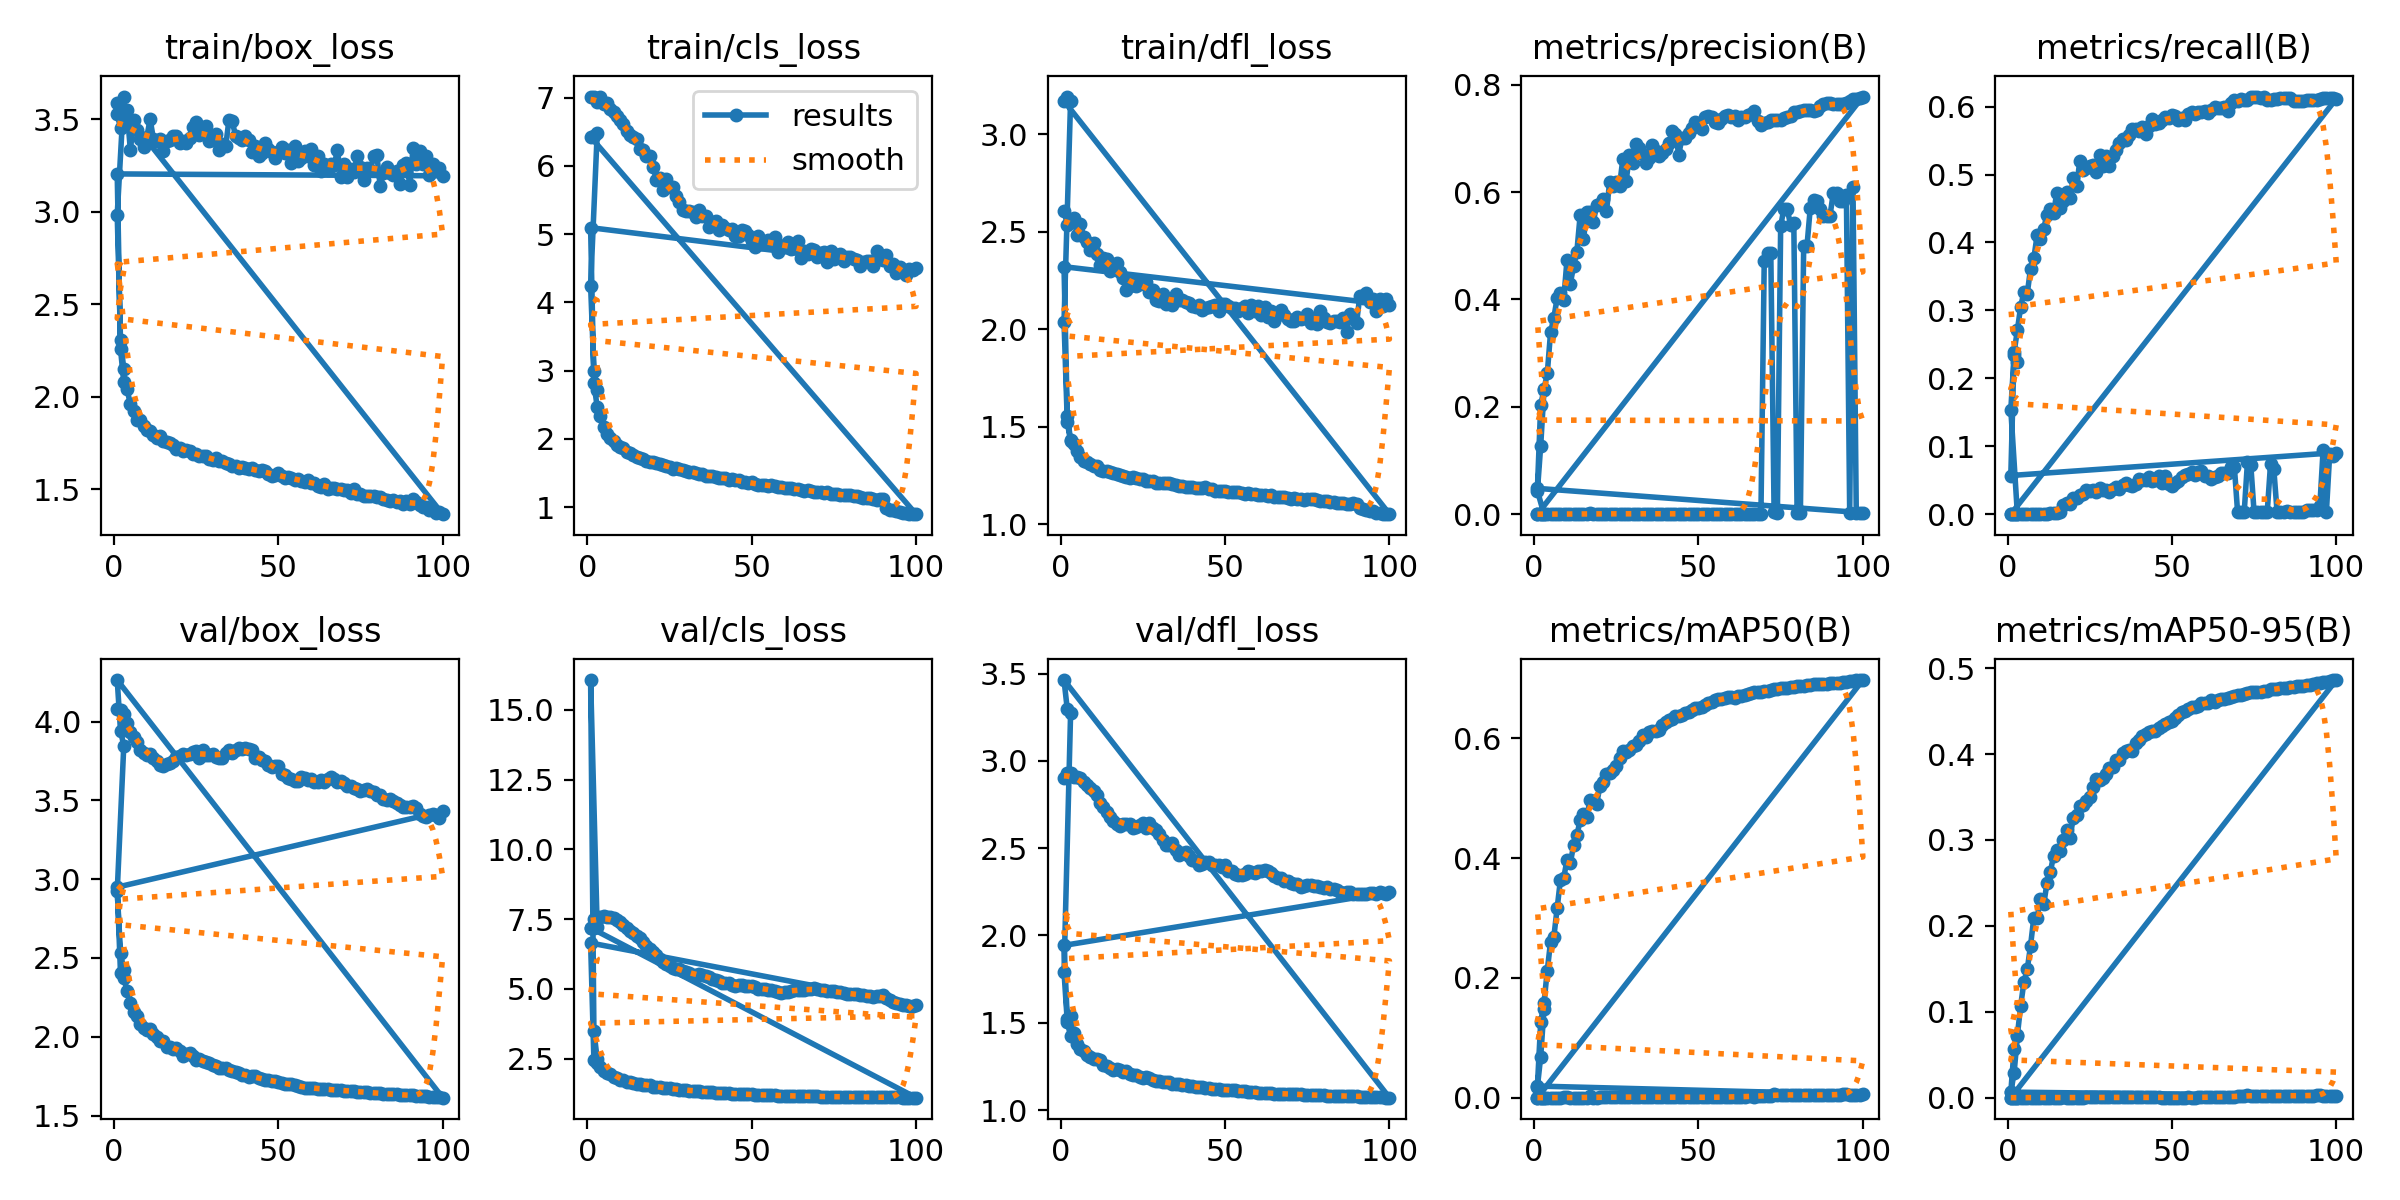

Values plotted in this chart, from the file beside it:
epoch, time, train/box_loss, train/cls_loss, train/dfl_loss, metrics/precision(B), metrics/recall(B), metrics/mAP50(B), metrics/mAP50-95(B), val/box_loss, val/cls_loss, val/dfl_loss, lr/pg0, lr/pg1, lr/pg2
1, 1.418, 3.526, 7.011, 2.607, 0, 0, 0, 0, 4.078, 7.182, 2.902, 3.57e-06, 3.57e-06, 3.57e-06
2, 2.783, 3.453, 7.015, 2.535, 0, 0, 0, 0, 4.076, 7.486, 2.932, 8.24753e-06, 8.24753e-06, 8.24753e-06
3, 3.8, 3.471, 6.932, 2.548, 0, 0, 0, 0, 4.049, 7.572, 2.932, 1.28308e-05, 1.28308e-05, 1.28308e-05
4, 5.175, 3.55, 7.018, 2.569, 0, 0, 0, 0, 3.988, 7.584, 2.908, 1.73199e-05, 1.73199e-05, 1.73199e-05
5, 6.582, 3.333, 6.905, 2.483, 0, 0, 0, 0, 3.935, 7.593, 2.909, 2.17146e-05, 2.17146e-05, 2.17146e-05
6, 8.024, 3.498, 6.925, 2.542, 0, 0, 0, 0, 3.899, 7.583, 2.904, 2.60152e-05, 2.60152e-05, 2.60152e-05
7, 9.61, 3.444, 6.837, 2.474, 0, 0, 0, 0, 3.869, 7.562, 2.88, 3.02215e-05, 3.02215e-05, 3.02215e-05
8, 11.1, 3.391, 6.795, 2.445, 0.00033, 0.00017, 0.00017, 7e-05, 3.821, 7.521, 2.859, 3.43335e-05, 3.43335e-05, 3.43335e-05
9, 12.82, 3.351, 6.733, 2.404, 0.00059, 0.00089, 0.00032, 0.00011, 3.803, 7.467, 2.843, 3.83513e-05, 3.83513e-05, 3.83513e-05
10, 14.2, 3.403, 6.674, 2.444, 0.00055, 0.00089, 0.0003, 0.00011, 3.787, 7.393, 2.825, 4.22749e-05, 4.22749e-05, 4.22749e-05
11, 15.77, 3.501, 6.609, 2.387, 0.00037, 0.00083, 0.0002, 8e-05, 3.794, 7.278, 2.804, 4.61042e-05, 4.61042e-05, 4.61042e-05
12, 17.31, 3.396, 6.515, 2.327, 0.00013, 0.0005, 7e-05, 2e-05, 3.769, 7.187, 2.759, 4.98392e-05, 4.98392e-05, 4.98392e-05
13, 18.68, 3.38, 6.449, 2.366, 0.00022, 0.00105, 0.00012, 5e-05, 3.747, 7.077, 2.737, 5.348e-05, 5.348e-05, 5.348e-05
14, 20.22, 3.396, 6.429, 2.362, 0.00015, 0.00105, 9e-05, 3e-05, 3.725, 6.991, 2.709, 5.70266e-05, 5.70266e-05, 5.70266e-05
15, 21.75, 3.33, 6.4, 2.3, 0.00015, 0.00144, 9e-05, 3e-05, 3.716, 6.901, 2.679, 6.04789e-05, 6.04789e-05, 6.04789e-05
16, 23.17, 3.383, 6.25, 2.306, 0.00018, 0.00298, 0.00011, 4e-05, 3.729, 6.814, 2.653, 6.3837e-05, 6.3837e-05, 6.3837e-05
17, 24.85, 3.389, 6.232, 2.337, 0.00258, 0.01402, 0.00202, 0.00023, 3.739, 6.672, 2.638, 6.71008e-05, 6.71008e-05, 6.71008e-05
18, 26.19, 3.411, 6.149, 2.292, 0.00021, 0.01578, 0.00016, 5e-05, 3.747, 6.546, 2.625, 7.02703e-05, 7.02703e-05, 7.02703e-05
19, 28.68, 3.409, 6.151, 2.263, 0.00027, 0.0148, 0.0002, 6e-05, 3.777, 6.436, 2.641, 7.33457e-05, 7.33457e-05, 7.33457e-05
20, 30.14, 3.373, 5.991, 2.203, 0.00048, 0.0236, 0.00034, 0.00011, 3.778, 6.31, 2.636, 7.63267e-05, 7.63267e-05, 7.63267e-05
21, 31.82, 3.381, 5.796, 2.22, 0.00037, 0.02387, 0.0003, 0.00011, 3.795, 6.207, 2.636, 7.92135e-05, 7.92135e-05, 7.92135e-05
22, 33.3, 3.372, 5.819, 2.255, 0.00035, 0.02889, 0.00032, 0.00012, 3.788, 6.066, 2.614, 8.20061e-05, 8.20061e-05, 8.20061e-05
23, 34.86, 3.398, 5.648, 2.224, 0.00044, 0.02974, 0.00071, 0.00015, 3.796, 5.971, 2.623, 8.47044e-05, 8.47044e-05, 8.47044e-05
24, 36.11, 3.458, 5.808, 2.229, 0.00059, 0.035, 0.00114, 0.00025, 3.808, 5.885, 2.63, 8.73085e-05, 8.73085e-05, 8.73085e-05
25, 37.47, 3.488, 5.695, 2.245, 0.00076, 0.03365, 0.00137, 0.00041, 3.815, 5.812, 2.645, 8.98183e-05, 8.98183e-05, 8.98183e-05
26, 38.98, 3.416, 5.689, 2.244, 0.00089, 0.03543, 0.00105, 0.00031, 3.766, 5.757, 2.614, 8.95475e-05, 8.95475e-05, 8.95475e-05
27, 40.37, 3.428, 5.563, 2.188, 0.00063, 0.03235, 0.00079, 0.00024, 3.821, 5.715, 2.642, 8.83694e-05, 8.83694e-05, 8.83694e-05
28, 41.8, 3.465, 5.476, 2.201, 0.00105, 0.03895, 0.00104, 0.00027, 3.789, 5.694, 2.614, 8.71913e-05, 8.71913e-05, 8.71913e-05
29, 43.27, 3.381, 5.359, 2.149, 0.00074, 0.03578, 0.00085, 0.00024, 3.79, 5.637, 2.603, 8.60132e-05, 8.60132e-05, 8.60132e-05
30, 45.2, 3.386, 5.344, 2.147, 0.00085, 0.036, 0.00099, 0.00027, 3.795, 5.6, 2.581, 8.48351e-05, 8.48351e-05, 8.48351e-05
31, 46.66, 3.422, 5.335, 2.179, 0.00065, 0.03265, 0.00084, 0.00022, 3.774, 5.565, 2.548, 8.3657e-05, 8.3657e-05, 8.3657e-05
32, 48.06, 3.332, 5.324, 2.13, 0.00079, 0.03772, 0.00102, 0.00028, 3.77, 5.484, 2.518, 8.24789e-05, 8.24789e-05, 8.24789e-05
33, 49.44, 3.364, 5.248, 2.145, 0.0006, 0.04054, 0.00117, 0.00035, 3.77, 5.493, 2.521, 8.13008e-05, 8.13008e-05, 8.13008e-05
34, 50.82, 3.355, 5.361, 2.126, 0.00053, 0.0369, 0.00086, 0.00027, 3.803, 5.529, 2.528, 8.01227e-05, 8.01227e-05, 8.01227e-05
35, 52.07, 3.498, 5.26, 2.179, 0.00056, 0.043, 0.00086, 0.00026, 3.818, 5.502, 2.491, 7.89446e-05, 7.89446e-05, 7.89446e-05
36, 53.42, 3.488, 5.274, 2.151, 0.00058, 0.04551, 0.00075, 0.00025, 3.803, 5.472, 2.459, 7.77665e-05, 7.77665e-05, 7.77665e-05
37, 54.97, 3.41, 5.103, 2.148, 0.00057, 0.04255, 0.00074, 0.00024, 3.818, 5.424, 2.475, 7.65884e-05, 7.65884e-05, 7.65884e-05
38, 56.39, 3.401, 5.179, 2.138, 0.00058, 0.04165, 0.00095, 0.00031, 3.835, 5.359, 2.478, 7.54103e-05, 7.54103e-05, 7.54103e-05
39, 57.98, 3.388, 5.197, 2.133, 0.00068, 0.04372, 0.00086, 0.00029, 3.827, 5.308, 2.456, 7.42322e-05, 7.42322e-05, 7.42322e-05
40, 59.49, 3.409, 5.068, 2.119, 0.00087, 0.05223, 0.00126, 0.00037, 3.833, 5.261, 2.435, 7.30541e-05, 7.30541e-05, 7.30541e-05
41, 61.04, 3.39, 5.138, 2.116, 0.00075, 0.0505, 0.00101, 0.00032, 3.823, 5.216, 2.428, 7.1876e-05, 7.1876e-05, 7.1876e-05
42, 62.72, 3.32, 5.091, 2.127, 0.00089, 0.05057, 0.00114, 0.00035, 3.82, 5.207, 2.403, 7.06979e-05, 7.06979e-05, 7.06979e-05
43, 64.38, 3.354, 5.069, 2.1, 0.0011, 0.05512, 0.00134, 0.00037, 3.77, 5.194, 2.409, 6.95198e-05, 6.95198e-05, 6.95198e-05
44, 65.48, 3.302, 5.073, 2.108, 0.00061, 0.04958, 0.00121, 0.00034, 3.776, 5.126, 2.419, 6.83417e-05, 6.83417e-05, 6.83417e-05
45, 66.68, 3.318, 4.972, 2.112, 0.0006, 0.04959, 0.00102, 0.00029, 3.756, 5.108, 2.423, 6.71636e-05, 6.71636e-05, 6.71636e-05
46, 67.75, 3.373, 4.97, 2.118, 0.00065, 0.05678, 0.00097, 0.00024, 3.747, 5.122, 2.404, 6.59855e-05, 6.59855e-05, 6.59855e-05
47, 69.39, 3.337, 5.058, 2.123, 0.00038, 0.04629, 0.00058, 0.00017, 3.724, 5.134, 2.402, 6.48074e-05, 6.48074e-05, 6.48074e-05
48, 70.66, 3.324, 5.053, 2.096, 0.00064, 0.05681, 0.00064, 0.00016, 3.71, 5.101, 2.403, 6.36293e-05, 6.36293e-05, 6.36293e-05
49, 72.1, 3.29, 4.982, 2.127, 0.00049, 0.04455, 0.00056, 0.00015, 3.716, 5.088, 2.391, 6.24512e-05, 6.24512e-05, 6.24512e-05
50, 73.73, 3.325, 4.901, 2.129, 0.00036, 0.04184, 0.00048, 0.00015, 3.719, 5.108, 2.403, 6.12731e-05, 6.12731e-05, 6.12731e-05
51, 75.18, 3.349, 4.817, 2.12, 0.00036, 0.04553, 0.00051, 0.00015, 3.667, 5.062, 2.372, 6.0095e-05, 6.0095e-05, 6.0095e-05
52, 76.67, 3.32, 4.972, 2.106, 0.00039, 0.04912, 0.00046, 0.00016, 3.66, 4.993, 2.372, 5.89169e-05, 5.89169e-05, 5.89169e-05
53, 77.85, 3.336, 4.859, 2.107, 0.00041, 0.05403, 0.00057, 0.00019, 3.639, 4.98, 2.352, 5.77388e-05, 5.77388e-05, 5.77388e-05
54, 79.43, 3.264, 4.874, 2.093, 0.00043, 0.05798, 0.00057, 0.00017, 3.634, 5.004, 2.349, 5.65607e-05, 5.65607e-05, 5.65607e-05
55, 80.89, 3.356, 4.911, 2.108, 0.00108, 0.05978, 0.00097, 0.0003, 3.625, 4.958, 2.345, 5.53826e-05, 5.53826e-05, 5.53826e-05
56, 82.36, 3.275, 4.897, 2.119, 0.00046, 0.06186, 0.00054, 0.00018, 3.621, 4.945, 2.352, 5.42045e-05, 5.42045e-05, 5.42045e-05
57, 83.79, 3.291, 4.962, 2.083, 0.00044, 0.05824, 0.00054, 0.0002, 3.648, 4.932, 2.371, 5.30264e-05, 5.30264e-05, 5.30264e-05
58, 85.43, 3.331, 4.738, 2.124, 0.00058, 0.0622, 0.00125, 0.0003, 3.642, 4.885, 2.365, 5.18483e-05, 5.18483e-05, 5.18483e-05
59, 87.48, 3.304, 4.809, 2.096, 0.00055, 0.06382, 0.00153, 0.00038, 3.629, 4.866, 2.36, 5.06702e-05, 5.06702e-05, 5.06702e-05
60, 89.33, 3.341, 4.835, 2.118, 0.00043, 0.05681, 0.00098, 0.00037, 3.637, 4.879, 2.366, 4.94921e-05, 4.94921e-05, 4.94921e-05
... 146 more rows
